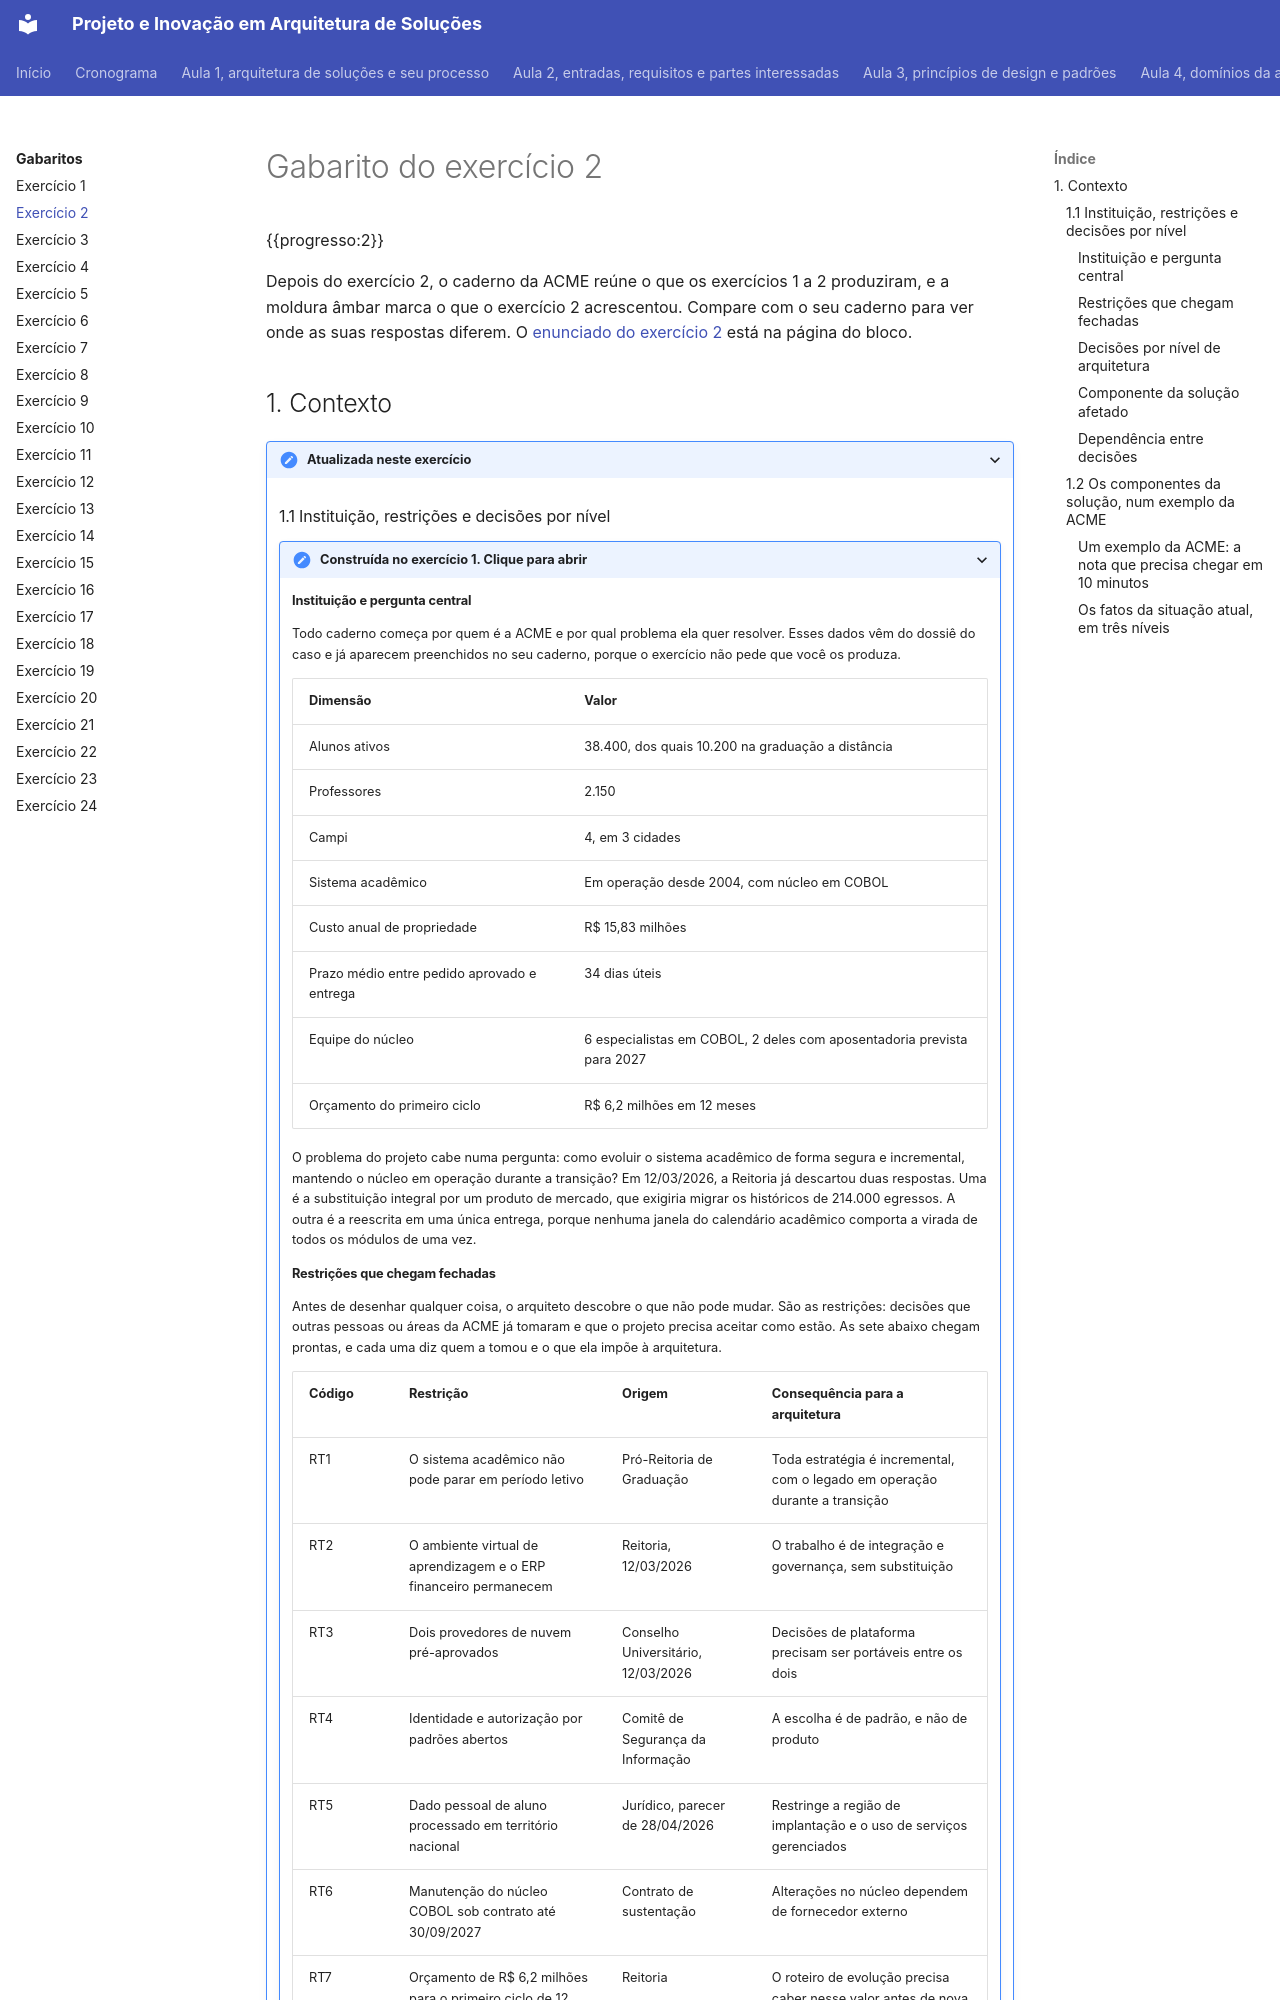

repository: aulas-marco/projeto-arquitetura-software · page: gabaritos/gabarito-exercicio-02/index.html · generator: mkdocs

# Gabarito do exercício 2

{{progresso:2}}

Depois do exercício 2, o caderno da ACME reúne o que os exercícios 1 a 2 produziram, e a moldura âmbar marca o que o exercício 2 acrescentou. Compare com o seu caderno para ver onde as suas respostas diferem. O [enunciado do exercício 2](../modulo-1-fundamentos/bloco-2-a-solucao-como-sistema.md#exercicio-2) está na página do bloco.

## 1. Contexto

<details class="caderno-secao" markdown="1" open>
<summary>Atualizada neste exercício</summary>

### 1.1 Instituição, restrições e decisões por nível

<details class="caderno-secao" markdown="1">
<summary>Construída no exercício 1. Clique para abrir</summary>

#### Instituição e pergunta central

Todo caderno começa por quem é a ACME e por qual problema ela quer resolver. Esses dados vêm do dossiê do caso e já aparecem preenchidos no seu caderno, porque o exercício não pede que você os produza.

| Dimensão | Valor |
| --- | --- |
| Alunos ativos | 38.400, dos quais 10.200 na graduação a distância |
| Professores | 2.150 |
| Campi | 4, em 3 cidades |
| Sistema acadêmico | Em operação desde 2004, com núcleo em COBOL |
| Custo anual de propriedade | R$ 15,83 milhões |
| Prazo médio entre pedido aprovado e entrega | 34 dias úteis |
| Equipe do núcleo | 6 especialistas em COBOL, 2 deles com aposentadoria prevista para 2027 |
| Orçamento do primeiro ciclo | R$ 6,2 milhões em 12 meses |

O problema do projeto cabe numa pergunta: como evoluir o sistema acadêmico de forma segura e incremental, mantendo o núcleo em operação durante a transição? Em 12/03/2026, a Reitoria já descartou duas respostas. Uma é a substituição integral por um produto de mercado, que exigiria migrar os históricos de 214.000 egressos. A outra é a reescrita em uma única entrega, porque nenhuma janela do calendário acadêmico comporta a virada de todos os módulos de uma vez.

#### Restrições que chegam fechadas

Antes de desenhar qualquer coisa, o arquiteto descobre o que não pode mudar. São as restrições: decisões que outras pessoas ou áreas da ACME já tomaram e que o projeto precisa aceitar como estão. As sete abaixo chegam prontas, e cada uma diz quem a tomou e o que ela impõe à arquitetura.

| Código | Restrição | Origem | Consequência para a arquitetura |
| --- | --- | --- | --- |
| RT1 | O sistema acadêmico não pode parar em período letivo | Pró-Reitoria de Graduação | Toda estratégia é incremental, com o legado em operação durante a transição |
| RT2 | O ambiente virtual de aprendizagem e o ERP financeiro permanecem | Reitoria, 12/03/2026 | O trabalho é de integração e governança, sem substituição |
| RT3 | Dois provedores de nuvem pré-aprovados | Conselho Universitário, 12/03/2026 | Decisões de plataforma precisam ser portáveis entre os dois |
| RT4 | Identidade e autorização por padrões abertos | Comitê de Segurança da Informação | A escolha é de padrão, e não de produto |
| RT5 | Dado pessoal de aluno processado em território nacional | Jurídico, parecer de 28/04/2026 | Restringe a região de implantação e o uso de serviços gerenciados |
| RT6 | Manutenção do núcleo COBOL sob contrato até 30/09/2027 | Contrato de sustentação | Alterações no núcleo dependem de fornecedor externo |
| RT7 | Orçamento de R$ 6,2 milhões para o primeiro ciclo de 12 meses | Reitoria | O roteiro de evolução precisa caber nesse valor antes de nova aprovação |
